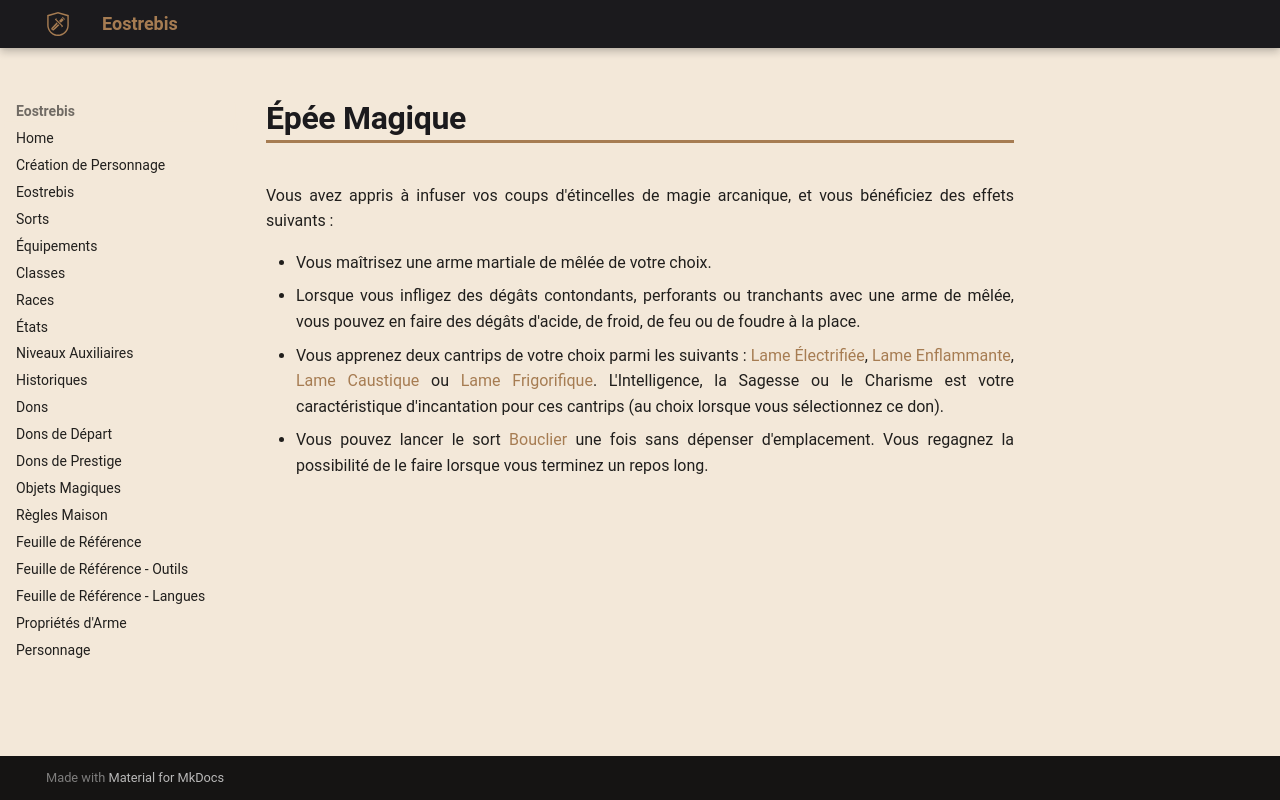

repository: Eostrebis/5e.VF · page: Dons/Épée Magique/index.html · generator: mkdocs

---
englishname: Spellblade
requis:
writing_status: finished
---
Vous avez appris à infuser vos coups d'étincelles de magie arcanique, et vous bénéficiez des effets suivants : 

 - Vous maîtrisez une arme martiale de mêlée de votre choix.
 - Lorsque vous infligez des dégâts contondants, perforants ou tranchants avec une arme de mêlée, vous pouvez en faire des dégâts d'acide, de froid, de feu ou de foudre à la place.
 - Vous apprenez deux cantrips de votre choix parmi les suivants : [[Lame Électrifiée]], [[Lame Enflammante]], [[Lame Caustique]] ou [[Lame Frigorifique]]. L'Intelligence, la Sagesse ou le Charisme est votre caractéristique d'incantation pour ces cantrips (au choix lorsque vous sélectionnez ce don).
 - Vous pouvez lancer le sort [[Bouclier]] une fois sans dépenser d'emplacement. Vous regagnez la possibilité de le faire lorsque vous terminez un repos long.
